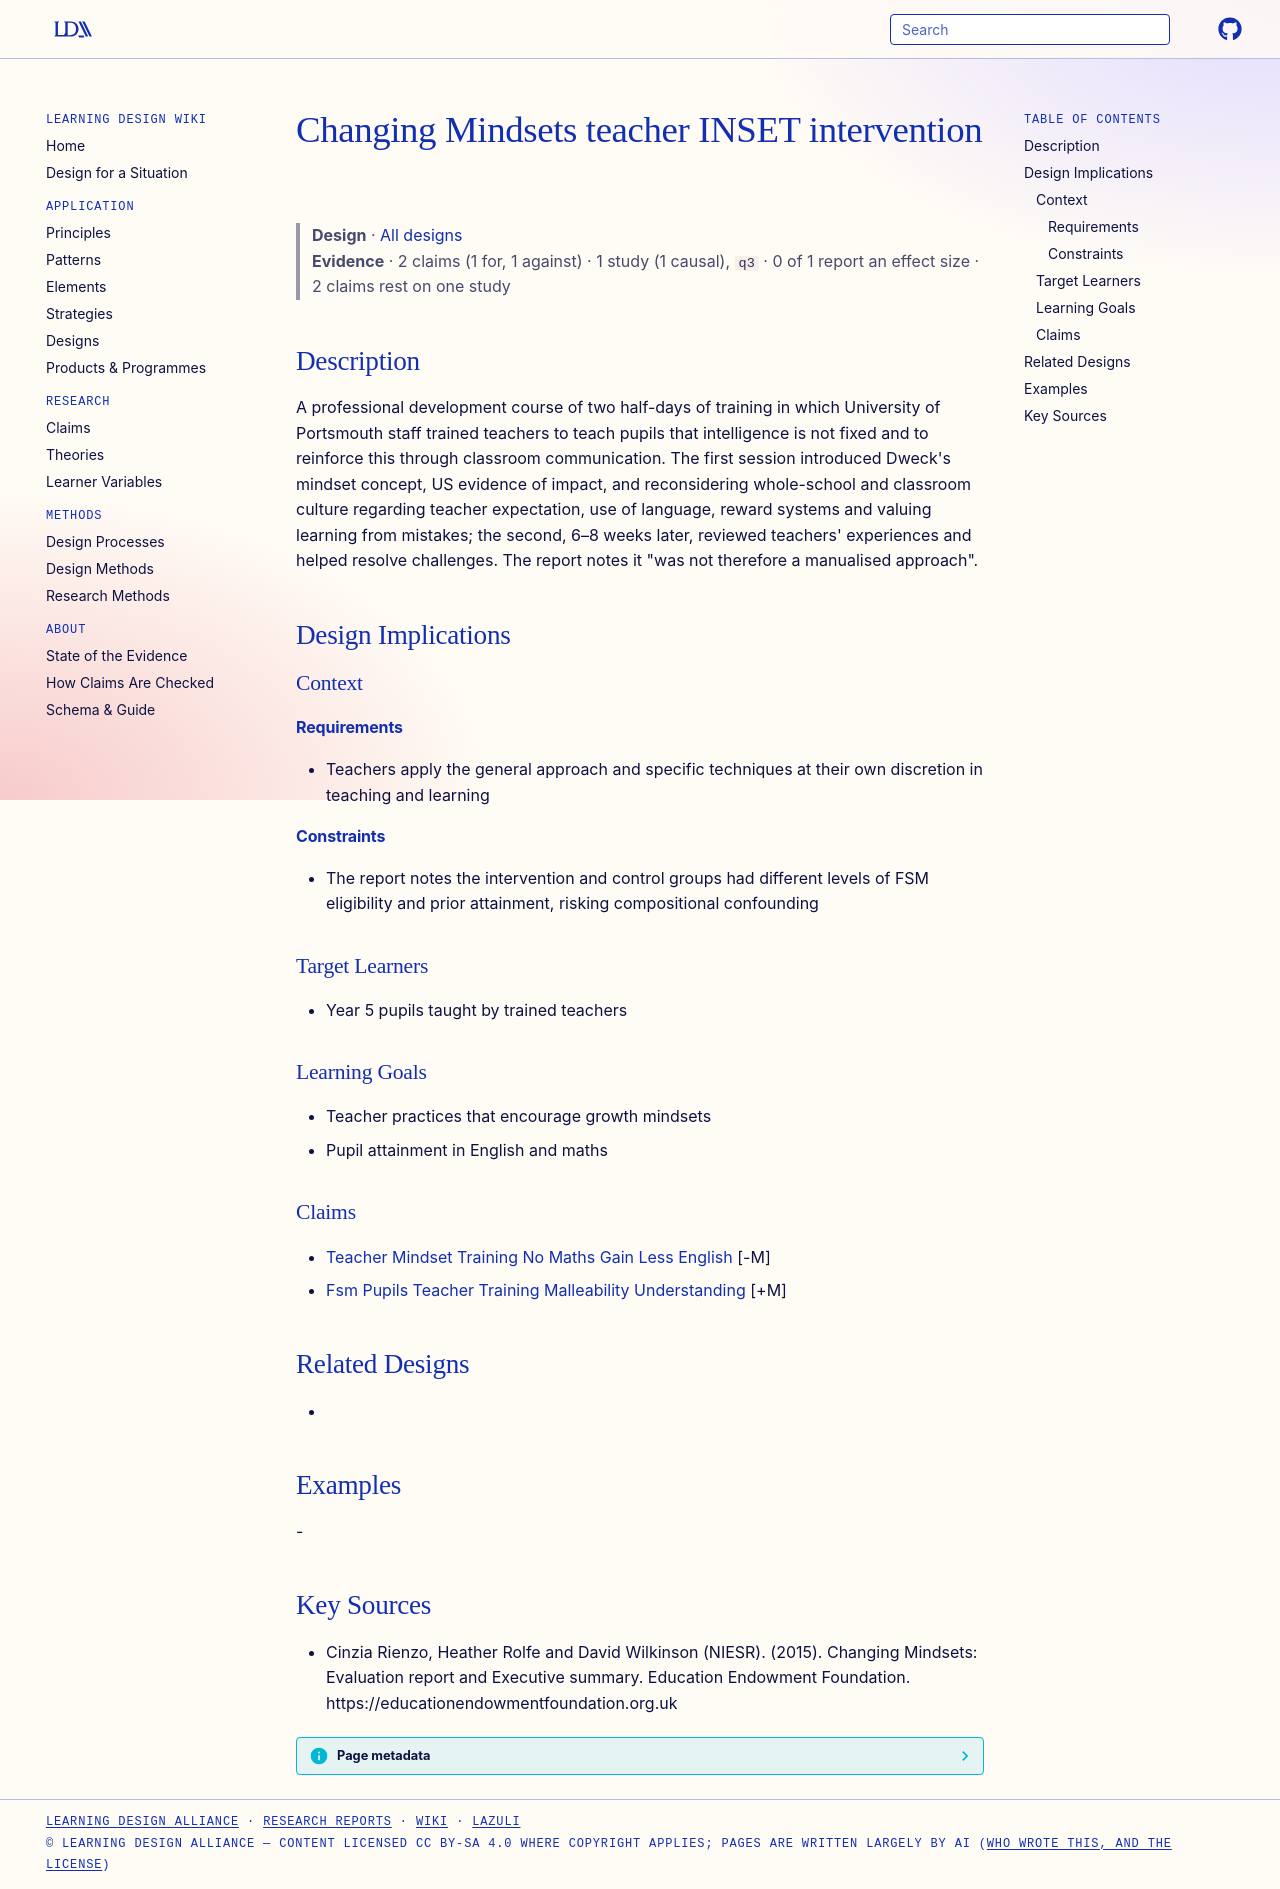

repository: Learning-Design-Alliance/learning-wiki · page: designs/changing-mindsets-teacher-inset/index.html · generator: mkdocs

---
type: design
id: changing-mindsets-teacher-inset
title: Changing Mindsets teacher INSET intervention
description: A professional development course of two half-days of training in which University of Portsmouth staff trained teachers to teach pupils that intelligence is not fixed and to reinforce this through classroom communicat...
status: review
generated:
  by: "process:settle-candidates"
  at: 2026-11-02
sources:
  - id: cinzia-rienzo-2015
    resource: "https://educationendowmentfoundation.org.uk"
    title: "Cinzia Rienzo, Heather Rolfe and David Wilkinson (NIESR). (2015). Changing Mindsets: Evaluation report and Executive summary. Education Endowment Foundation. https://educationendowmentfoundation.org.uk"
    author: Cinzia Rienzo, Heather Rolfe and David Wilkinson (NIESR)
---

# Changing Mindsets teacher INSET intervention

> **Design** · [All designs](index.md)
> **Evidence** · 2 claims (1 for, 1 against) · 1 study (1 causal), `q3` · 0 of 1 report an effect size · 2 claims rest on one study

## Description
A professional development course of two half-days of training in which University of Portsmouth staff trained teachers to teach pupils that intelligence is not fixed and to reinforce this through classroom communication. The first session introduced Dweck's mindset concept, US evidence of impact, and reconsidering whole-school and classroom culture regarding teacher expectation, use of language, reward systems and valuing learning from mistakes; the second, 6–8 weeks later, reviewed teachers' experiences and helped resolve challenges. The report notes it "was not therefore a manualised approach".

## Design Implications

### Context
#### Requirements
- Teachers apply the general approach and specific techniques at their own discretion in teaching and learning
#### Constraints
- The report notes the intervention and control groups had different levels of FSM eligibility and prior attainment, risking compositional confounding

### Target Learners
- Year 5 pupils taught by trained teachers

### Learning Goals
- Teacher practices that encourage growth mindsets
- Pupil attainment in English and maths

### Claims
- [Teacher Mindset Training No Maths Gain Less English](../claims/teacher-mindset-training-no-maths-gain-less-english.md) [-M]
- [Fsm Pupils Teacher Training Malleability Understanding](../claims/fsm-pupils-teacher-training-malleability-understanding.md) [+M]

## Related Designs
- 

## Examples
-

## Key Sources
- Cinzia Rienzo, Heather Rolfe and David Wilkinson (NIESR). (2015). Changing Mindsets: Evaluation report and Executive summary. Education Endowment Foundation. https://educationendowmentfoundation.org.uk
